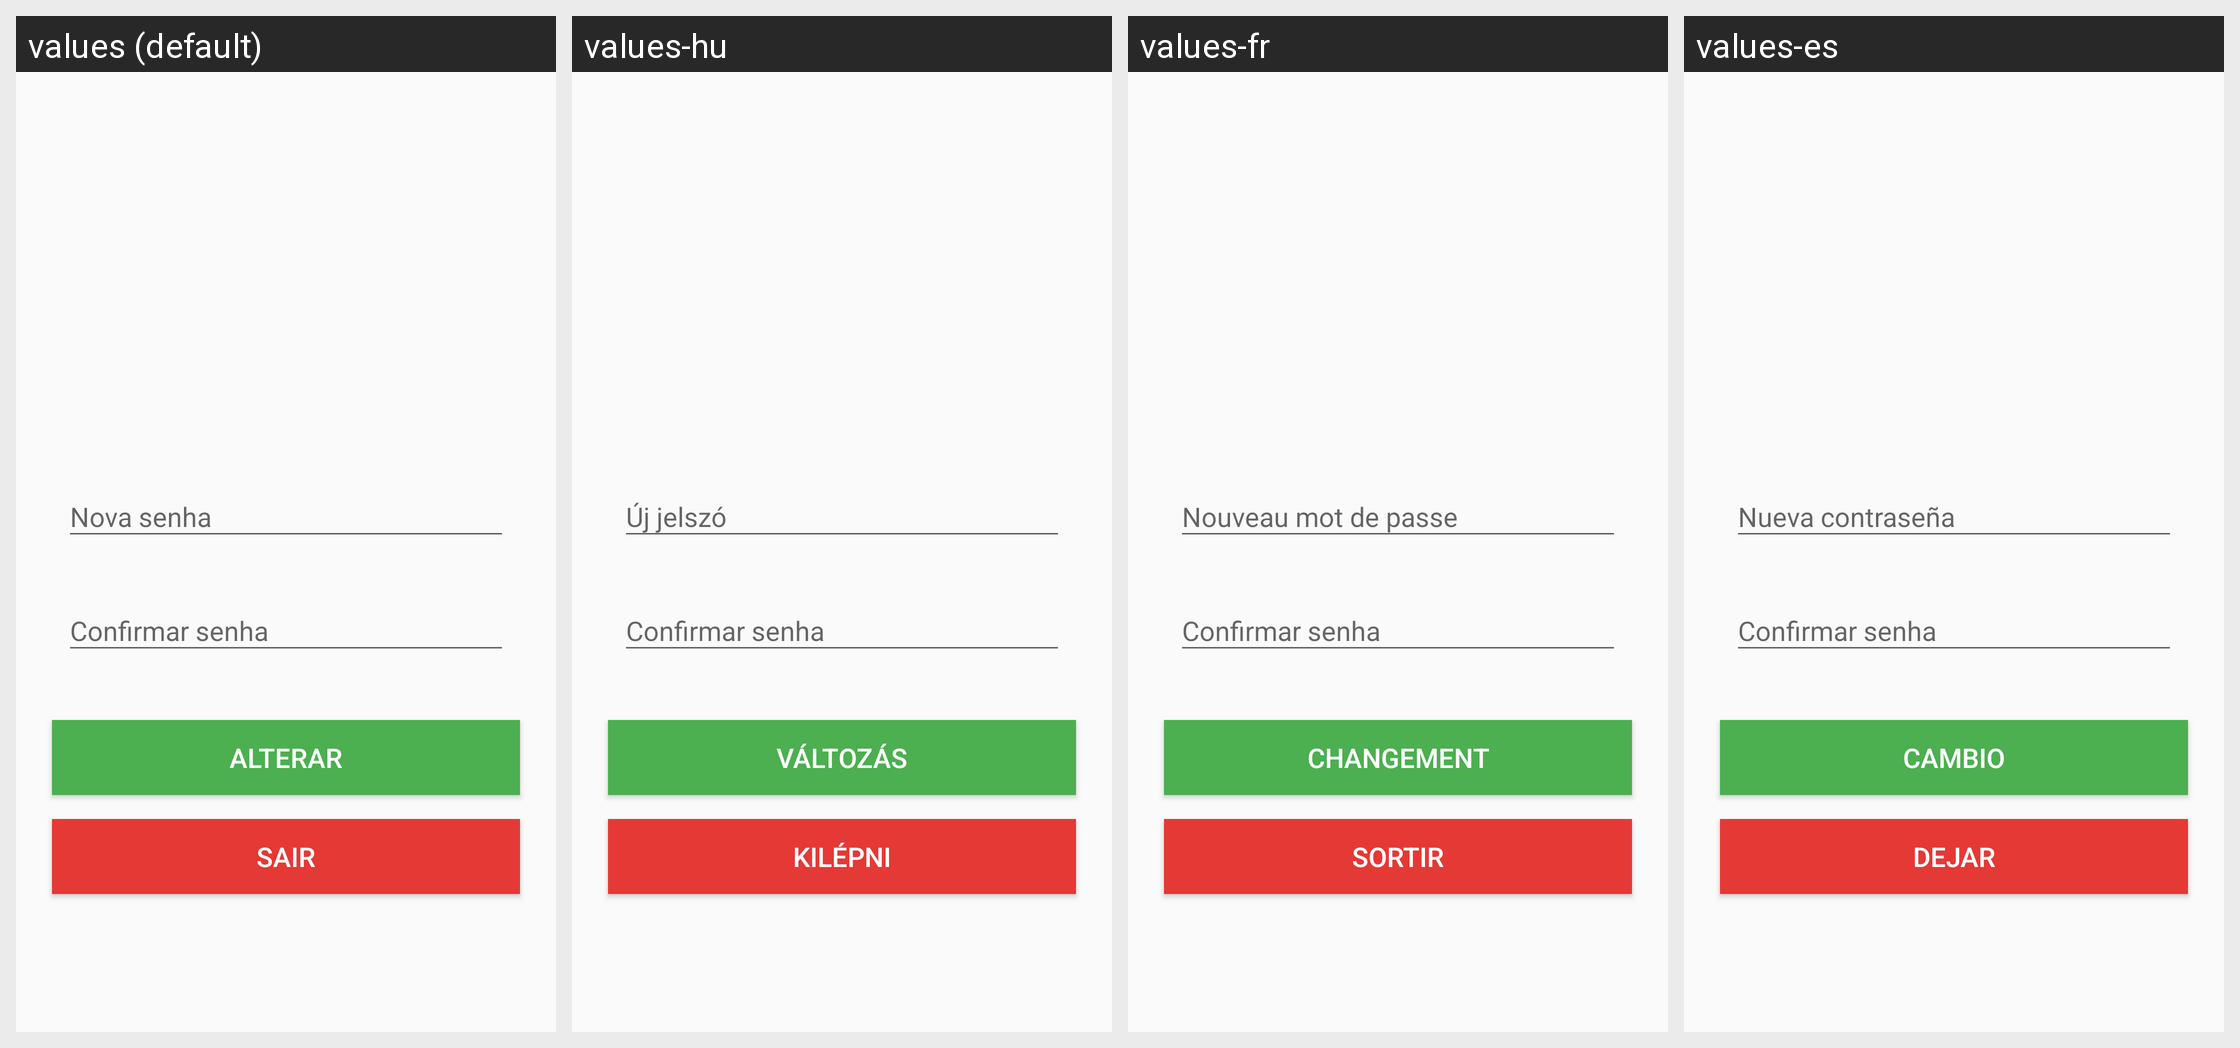

For this localized Android screen grid, give each drawn string resource with its value in every locale shown.
Android screen res/layout/act_password.xml rendered under 4 locales, left to right: values (default), values-hu, values-fr, values-es. Device: Nexus 5 (rendered at 1080×1920; each locale shown at half size, 540×960, under a caption strip naming it); theme Theme.AppCompat.Light.
Other locales in the repository, not shown: values-de, values-en, values-it, values-pt.
Strings drawn on this screen, with the default value and each locale's value (text and hints the layout hard-codes, and strings that could not be matched under every locale, appear in the picture but are not listed):

nova_senha
  values: Nova senha
  values-hu: Új jelszó
  values-fr: Nouveau mot de passe
  values-es: Nueva contraseña

alterar
  values: Alterar
  values-hu: változás
  values-fr: Changement
  values-es: cambio

btnSair
  values: Sair
  values-hu: Kilépni
  values-fr: Sortir
  values-es: Dejar
